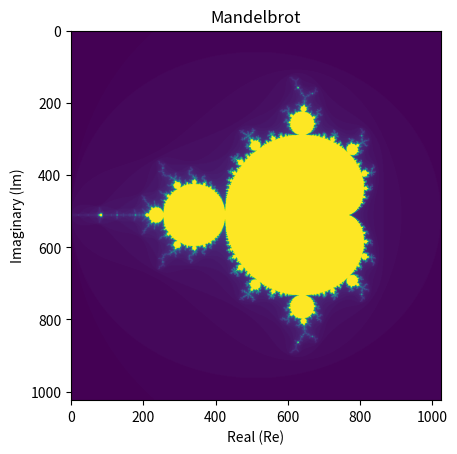

This chart was generated by the following Python code:
"""
Mandelbrot Set Generator
[redacted]
Course : Numerical Scientific Computing 2026
"""
import numpy as np
import time , statistics
import matplotlib.pyplot as plt

#STEP 2
def mandelbrot_point(c, max_iter = 100):
    z = 0j
    for n in range(max_iter):
        z = z**2 + c 
        if abs(z) > 2:
            return n    
    return max_iter

#STEP 3
def compute_mandelbrot(C, max_iter = 100):
    Z = np.zeros_like(C)
    M = np.zeros(C.shape, dtype=int)
    for i in range(max_iter):  
        mask = np.abs(Z) <= 2
        Z[mask] = Z[mask]**2 + C[mask]
        M[mask] += 1
    return M

xmin, xmax, ymin, ymax = -2, 1, -1.5, 1.5
res_x, res_y = 1024, 1024

x = np . linspace ( xmin , xmax, res_x) # 1024 x- values
y = np . linspace ( ymin , ymax , res_y) # 1024 y- values
X , Y = np . meshgrid (x , y) # 2D grids
C = X + 1j* Y # Complex grid
print (f" Shape : {C. shape }") # (1024 , 1024)
print (f" Type : {C. dtype }") # complex128

# #STEP 4
# start = time.time()
# result = compute_mandelbrot(xmin, xmax, ymin, ymax, res_x, res_y)
# elapsed = time.time() - start

#1024x1024 resolution takes around 4 seconds
#2048x2048 resolution takes around 17 seconds

# print(f"Computation took {elapsed:.3f} seconds")

#Lecture 2, new time measurement function
def benchmark ( func , * args , n_runs =3) :
    """ Time func , return median of n_runs . """
    times = []
    for _ in range ( n_runs ):
        t0 = time.perf_counter()
        result = func (* args)
        times.append(time.perf_counter() - t0 )
    median_t = statistics.median(times)
    print (f" Median : { median_t:.4f}s "
    f"( min ={ min( times ):.4f}, max ={ max( times ):.4f})")
    return median_t , result
t , M = benchmark (compute_mandelbrot, C, 100)

#STEP 5
plt.figure()
plt.imshow(M, cmap = 'viridis')
plt.title("Mandelbrot")
plt.xlabel("Real (Re)")
plt.ylabel("Imaginary (Im)")
plt.show()
        